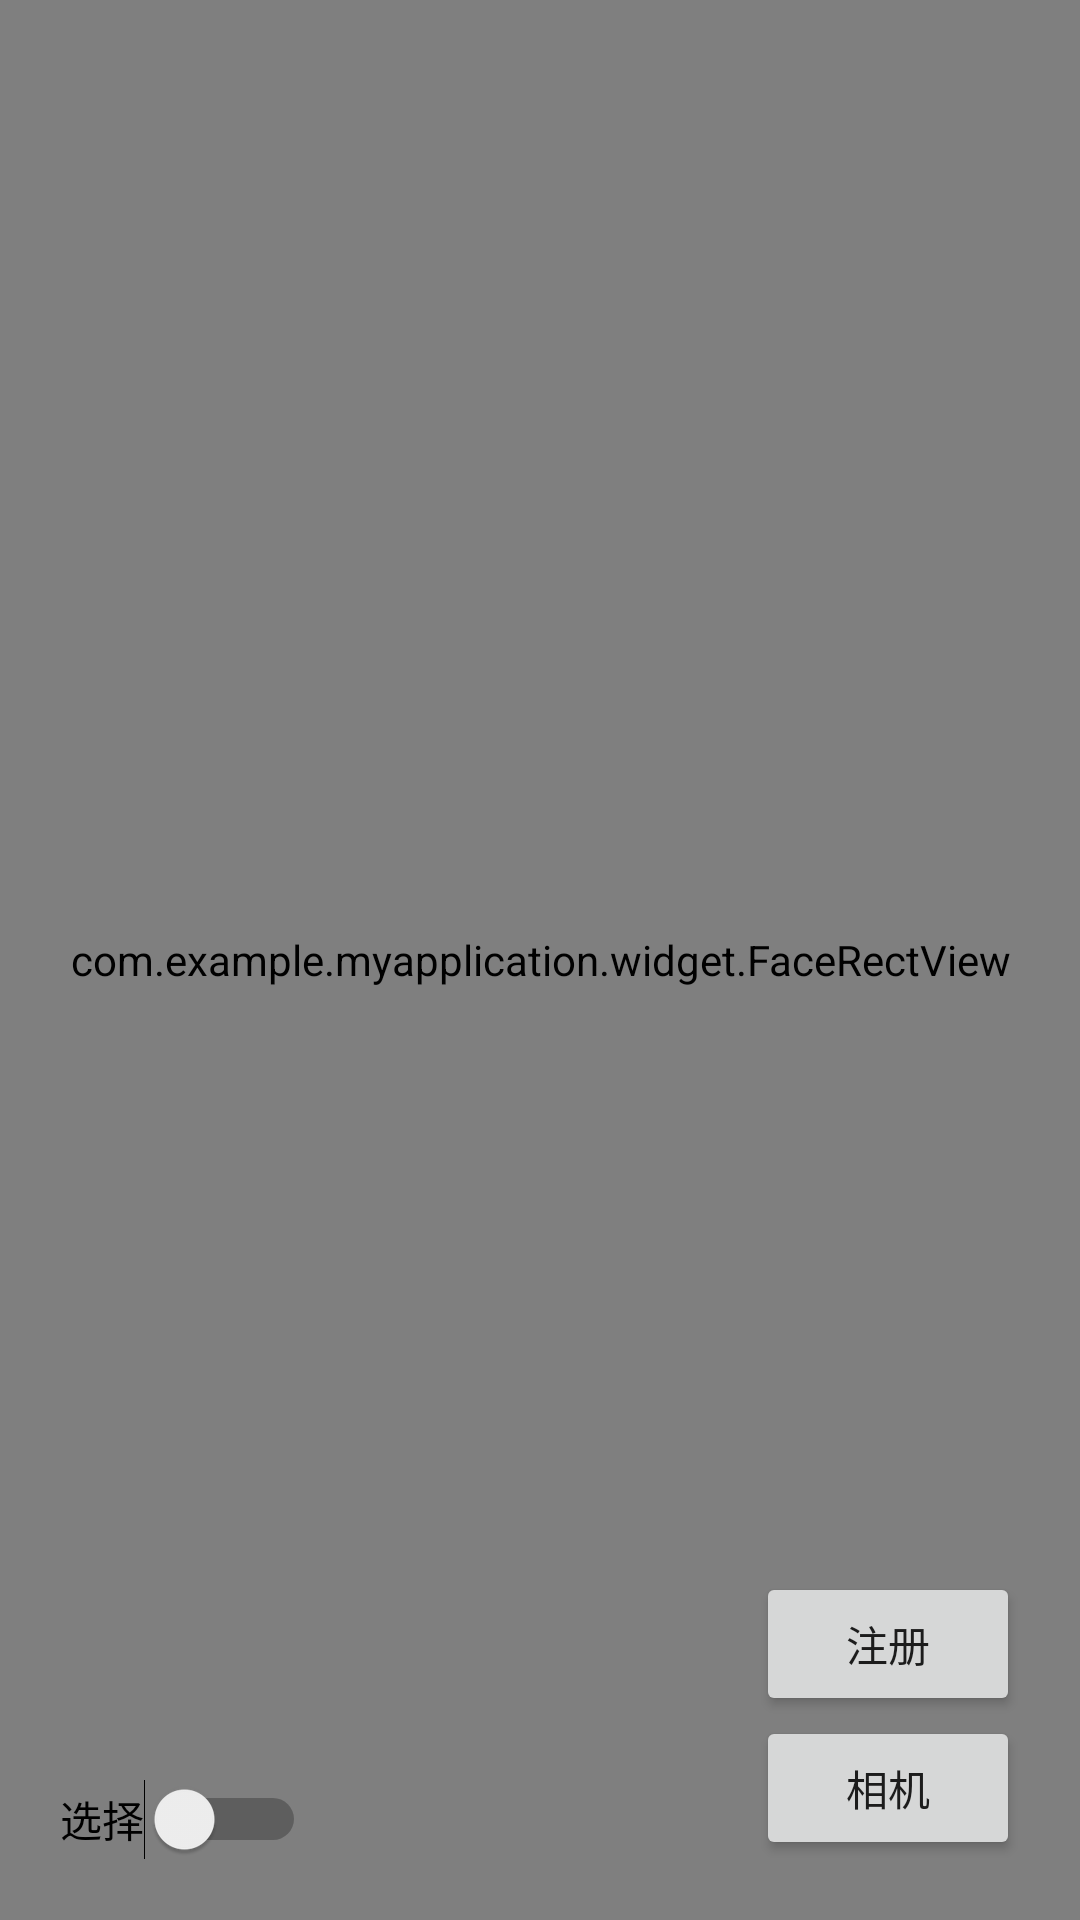

This screen was rendered from an Android layout file. Write that file and the resources it references.
<!-- AndroidManifest.xml: application theme Theme.MyApplication -->
<!-- res/layout/activity_face_register.xml -->
<?xml version="1.0" encoding="utf-8"?>
<FrameLayout xmlns:android="http://schemas.android.com/apk/res/android"
    xmlns:tools="http://schemas.android.com/tools"
    android:layout_width="match_parent"
    android:layout_height="match_parent">

    <FrameLayout
        android:layout_width="match_parent"
        android:layout_height="match_parent">
        <TextureView
            android:id="@+id/single_camera_texture_preview"
            android:layout_width="match_parent"
            android:layout_height="match_parent" />

        <com.example.myapplication.widget.FaceRectView
            android:id="@+id/single_camera_face_rect_view"
            android:layout_width="match_parent"
            android:layout_height="match_parent"
          />
    </FrameLayout>

    <Switch
        android:id="@+id/single_camera_switch_liveness_detect"
        android:layout_width="wrap_content"
        android:layout_height="wrap_content"
        android:layout_gravity="bottom"
        android:layout_margin="20dp"
        android:text="选择" />

    <LinearLayout
        android:layout_margin="20dp"
        android:layout_gravity="bottom|end"
        android:orientation="vertical"
        android:layout_width="wrap_content"
        android:layout_height="wrap_content">
        <Button
            android:layout_width="wrap_content"
            android:layout_height="wrap_content"
            android:onClick="register"
            android:text="注册" />
        <Button
            android:layout_width="wrap_content"
            android:layout_height="wrap_content"
            android:onClick="switchCamera"
            android:text="相机" />
    </LinearLayout>

    <androidx.recyclerview.widget.RecyclerView
        android:id="@+id/single_camera_recycler_view_person"
        android:layout_width="match_parent"
        android:layout_height="wrap_content" />

</FrameLayout>
<!-- resources referenced by this layout -->
<resources>
  <style name="Theme.MyApplication" parent="Theme.MaterialComponents.DayNight.NoActionBar.Bridge">
          
          <item name="colorPrimary">@color/purple_500</item>
          <item name="colorPrimaryVariant">@color/purple_700</item>
          <item name="colorOnPrimary">@color/white</item>
          
          <item name="colorSecondary">@color/teal_200</item>
          <item name="colorSecondaryVariant">@color/teal_700</item>
          <item name="colorOnSecondary">@color/black</item>
          
          <item name="android:statusBarColor" tools:targetApi="l">?attr/colorPrimaryVariant</item>
          
  
      </style>
  <color name="purple_500">#FF6200EE</color>
  <color name="purple_700">#FF3700B3</color>
  <color name="white">#FFFFFFFF</color>
  <color name="teal_200">#FF03DAC5</color>
  <color name="teal_700">#FF018786</color>
  <color name="black">#FF000000</color>
</resources>
